Labelled photos from "dataset", an image-classification folder in gabrieldgf4/insect-leaf-predation-dataset. The possible labels are: caterpillar, gastropod, grasshopper, green cow, healthy leaf.

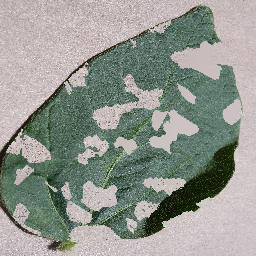
Label: grasshopper

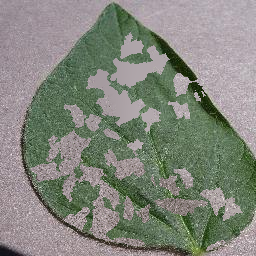
Label: gastropod

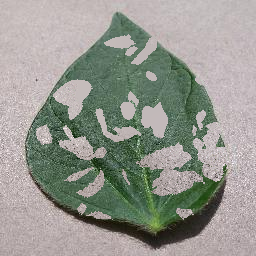
Label: green cow

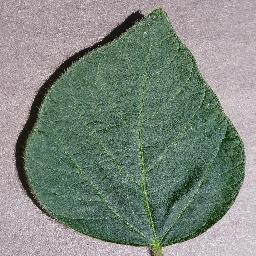
Label: healthy leaf

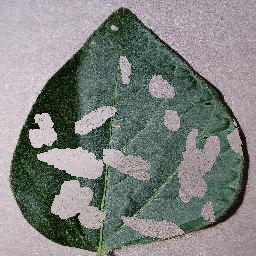
Label: caterpillar

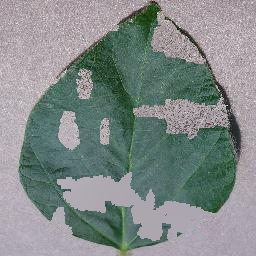
Label: caterpillar
